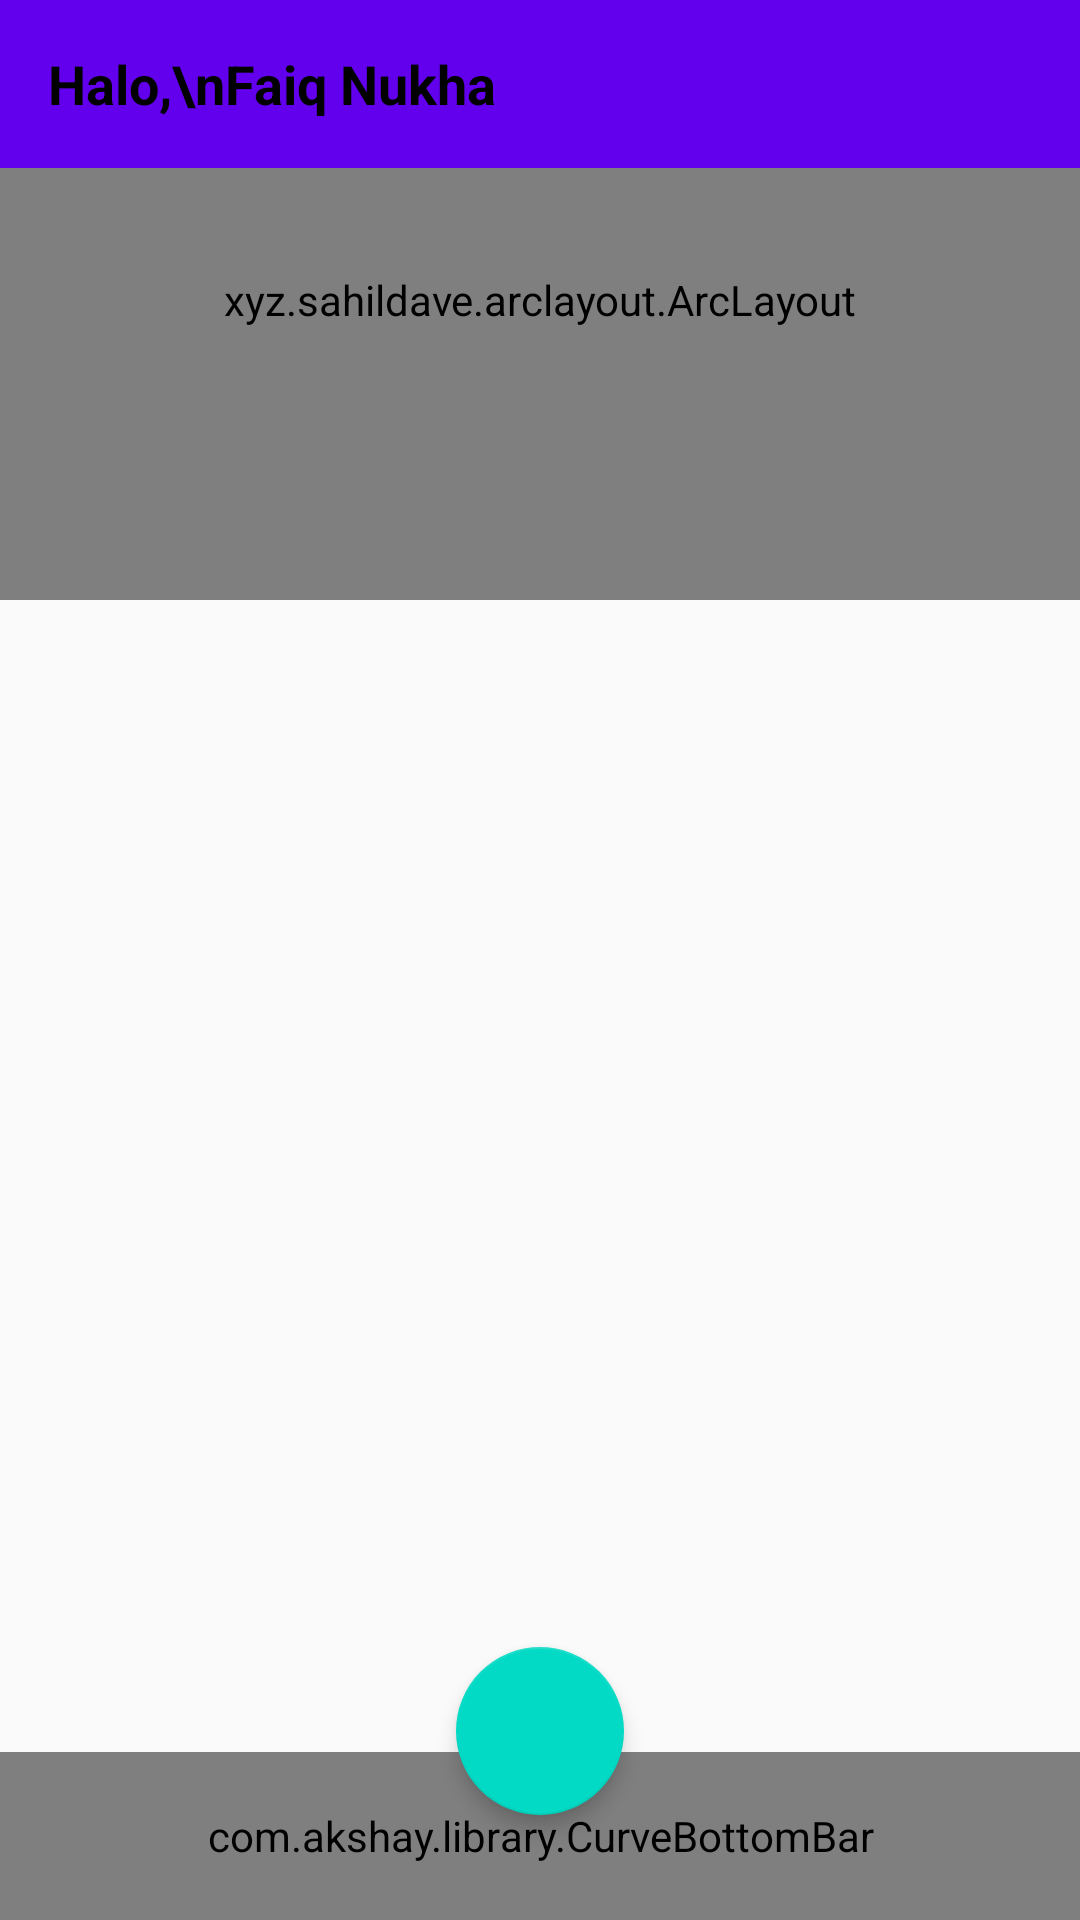

Android layout source for this screen:
<!-- AndroidManifest.xml: application theme AppTheme -->
<!-- res/layout/activity_main.xml -->
<?xml version="1.0" encoding="utf-8"?>
<RelativeLayout xmlns:android="http://schemas.android.com/apk/res/android"
    xmlns:app="http://schemas.android.com/apk/res-auto"
    android:layout_width="match_parent"
    android:layout_height="match_parent">

    <xyz.sahildave.arclayout.ArcLayout
        android:layout_width="match_parent"
        android:layout_height="200dp"
        app:arc_cropCurve="cropConvex"
        app:arc_height="48dp"
        app:arc_position="bottom">

        <LinearLayout
            android:layout_width="match_parent"
            android:layout_height="match_parent"
            android:background="@color/colorPrimary"
            android:orientation="vertical"
            android:scaleType="fitXY" />

    </xyz.sahildave.arclayout.ArcLayout>

    <include layout="@layout/main_toolbar" />

    <androidx.coordinatorlayout.widget.CoordinatorLayout
        android:layout_width="match_parent"
        android:layout_height="match_parent"
        android:layout_below="@+id/toolbar">

        <FrameLayout
            android:id="@+id/frameContainer"
            android:layout_width="match_parent"
            android:layout_height="match_parent" />

        <com.akshay.library.CurveBottomBar
            android:id="@+id/curveBottomBar"
            android:layout_width="match_parent"
            android:layout_height="?actionBarSize"
            android:layout_gravity="bottom"
            app:bottomBarColor="@color/colorPrimary"
            app:curveRadius="30dp"
            app:itemIconTint="@color/selector_navigation"
            app:itemTextColor="@color/selector_navigation"
            app:menu="@menu/menu_navigation" />

        <com.google.android.material.floatingactionbutton.FloatingActionButton
            android:id="@+id/fab"
            android:layout_width="wrap_content"
            android:layout_height="wrap_content"
            android:layout_gravity="bottom|center"
            android:layout_marginBottom="35dp"
            android:src="@drawable/ic_comic"
            app:elevation="4dp"
            app:fabSize="normal" />

    </androidx.coordinatorlayout.widget.CoordinatorLayout>

</RelativeLayout>
<!-- res/layout/main_toolbar.xml (included above) -->
<?xml version="1.0" encoding="utf-8"?>
<androidx.appcompat.widget.Toolbar xmlns:android="http://schemas.android.com/apk/res/android"
    xmlns:app="http://schemas.android.com/apk/res-auto"
    android:id="@+id/toolbar"
    android:layout_width="match_parent"
    android:layout_height="wrap_content"
    android:background="@color/colorPrimary">

    <RelativeLayout
        android:layout_width="match_parent"
        android:layout_height="wrap_content"
        android:layout_marginEnd="8dp"
        android:orientation="horizontal">

        <TextView
            android:layout_width="wrap_content"
            android:layout_height="wrap_content"
            android:layout_alignParentStart="true"
            android:layout_centerVertical="true"
            android:text="Halo,\nFaiq Nukha"
            android:textColor="@android:color/black"
            android:textSize="18sp"
            android:textStyle="bold" />

        <ImageView
            android:id="@+id/ivLogo"
            android:layout_width="50dp"
            android:layout_height="50dp"
            android:layout_alignParentEnd="true"
            android:layout_centerVertical="true"
            android:layout_marginEnd="10dp"
            android:scaleType="fitCenter"
            android:src="@drawable/ic_comic" />

    </RelativeLayout>

</androidx.appcompat.widget.Toolbar>
<!-- resources referenced by this layout -->
<resources>
  <style name="AppTheme" parent="Theme.AppCompat.Light.NoActionBar">
          
          <item name="colorPrimary">@color/colorPrimary</item>
          <item name="colorPrimaryDark">@color/colorPrimaryDark</item>
          <item name="colorAccent">@color/colorAccent</item>
      </style>
  <!-- not gathered from this repository: default colours our renderer supplied (Android Studio template values) -->
  <color name="colorPrimary">#FF6200EE</color>
  <color name="colorPrimaryDark">#FF3700B3</color>
  <color name="colorAccent">#FF03DAC5</color>
</resources>
